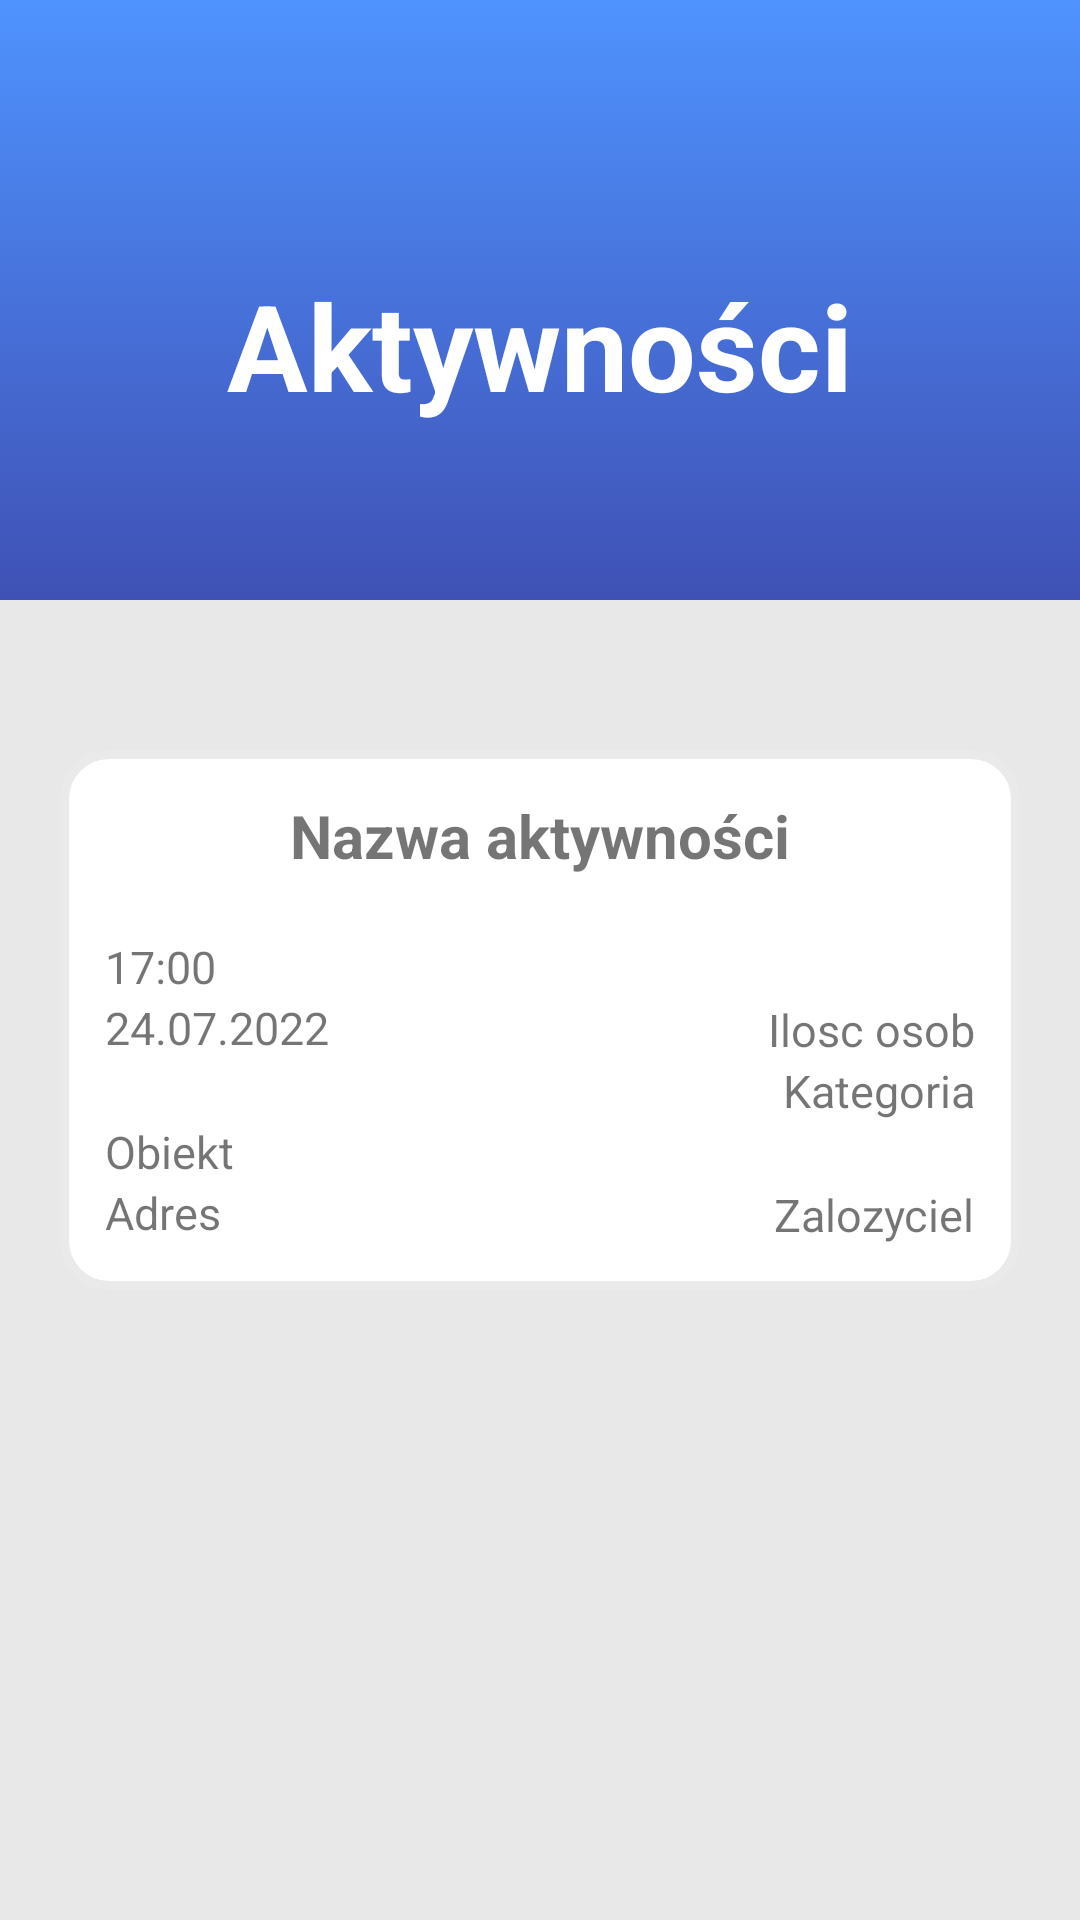

Reconstruct the res/layout file that produces this screen, plus the resources it refers to.
<!-- AndroidManifest.xml: application theme Theme.Play2Gether -->
<!-- res/layout/fragment_all_activities.xml -->
<?xml version="1.0" encoding="utf-8"?>
<RelativeLayout xmlns:android="http://schemas.android.com/apk/res/android"
    xmlns:app="http://schemas.android.com/apk/res-auto"
    xmlns:tools="http://schemas.android.com/tools"
    android:layout_width="match_parent"
    android:layout_height="match_parent"
    android:background="#E8E8E8"
    tools:context=".SettingsFragment">

    <ScrollView
        android:layout_width="match_parent"
        android:layout_height="match_parent">

        <LinearLayout
            android:layout_width="match_parent"
            android:layout_height="wrap_content"
            android:orientation="vertical">

            <RelativeLayout
                android:layout_width="match_parent"
                android:layout_height="200dp"
                android:background="@drawable/settings_gradient2">

                <ImageView
                    android:id="@+id/buttonbackact"
                    android:layout_width="wrap_content"
                    android:layout_height="wrap_content"
                    android:layout_marginLeft="20dp"
                    android:layout_marginTop="20dp"
                    android:src="@drawable/left_arrow_white"
                    android:textSize="15sp" />


                <TextView
                    android:layout_width="match_parent"
                    android:layout_height="match_parent"
                    android:layout_marginTop="30dp"
                    android:gravity="center"
                    android:text="Aktywności"
                    android:textColor="#FFFFFF"
                    android:textSize="40dp"
                    android:textStyle="bold" />

            </RelativeLayout>

            <LinearLayout
                android:layout_width="match_parent"
                android:layout_height="wrap_content"
                android:layout_marginStart="20dp"
                android:layout_marginTop="50dp"
                android:layout_marginEnd="20dp"
                android:background="@drawable/settings_rounded15"
                android:orientation="vertical"
                android:padding="15dp">

                <LinearLayout
                    android:layout_width="match_parent"
                    android:layout_height="wrap_content"
                    android:orientation="vertical">

                    <LinearLayout
                        android:layout_width="match_parent"
                        android:layout_height="match_parent"
                        android:orientation="vertical">

                        <TextView
                            android:layout_marginBottom="20dp"
                            android:layout_width="match_parent"
                            android:layout_height="wrap_content"
                            android:gravity="center"
                            android:text="Nazwa aktywności"
                            android:textStyle="bold"
                            android:textSize="20sp"/>

                        <TextView
                            android:layout_width="wrap_content"
                            android:layout_height="wrap_content"
                            android:text="17:00 "
                            android:textSize="15sp"/>

                        <TextView
                            android:layout_width="wrap_content"
                            android:layout_height="wrap_content"
                            android:text="24.07.2022"
                            android:textSize="15sp"/>

                        <TextView
                            android:layout_width="wrap_content"
                            android:layout_height="wrap_content"
                            android:layout_gravity="right"
                            android:layout_marginTop="-20dp"
                            android:text="Ilosc osob"
                            android:textSize="15sp"/>

                        <TextView
                            android:layout_gravity="right"
                            android:layout_width="wrap_content"
                            android:layout_height="wrap_content"
                            android:text="Kategoria"
                            android:textSize="15sp"/>

                        <TextView
                            android:layout_width="wrap_content"
                            android:layout_height="wrap_content"
                            android:text="Obiekt"
                            android:textSize="15sp"/>

                        <TextView
                            android:layout_width="wrap_content"
                            android:layout_height="wrap_content"
                            android:text="Adres"
                            android:textSize="15sp"/>

                        <TextView
                            android:layout_gravity="right
"                           android:layout_marginTop="-20dp"
                            android:layout_width="wrap_content"
                            android:layout_height="wrap_content"
                            android:text="Zalozyciel"
                            android:textSize="15sp"/>

                    </LinearLayout>

                </LinearLayout>


            </LinearLayout>
        </LinearLayout>

    </ScrollView>


</RelativeLayout>
<!-- resources referenced by this layout -->
<resources>
  <!-- drawable settings_gradient2 (drawable-v24) -->
  <?xml version="1.0" encoding="utf-8"?>
  <selector xmlns:android="http://schemas.android.com/apk/res/android">
      <item>
          <shape>
              <gradient
                  android:angle="90"
                  android:endColor="#4F93FF"
                  android:startColor="#3F51B5"
                  android:type="linear" />
          </shape>
      </item>
  </selector>
  <!-- drawable settings_rounded15 (drawable-v24) -->
  <?xml version="1.0" encoding="UTF-8"?>
  <shape xmlns:android="http://schemas.android.com/apk/res/android">
      <solid android:color="#FFFFFF"/>
      <stroke android:width="3dp" android:color="#EAEAEA" />
      <corners android:radius="15dp"/>
      <padding android:left="0dp" android:top="0dp" android:right="0dp" android:bottom="0dp" />
  </shape>
  <style name="Theme.Play2Gether" parent="Theme.MaterialComponents.DayNight.DarkActionBar">
          
          <item name="colorPrimary">@color/purple_500</item>
          <item name="colorPrimaryVariant">@color/purple_700</item>
          <item name="colorOnPrimary">@color/white</item>
          
          <item name="colorSecondary">@color/teal_200</item>
          <item name="colorSecondaryVariant">@color/teal_700</item>
          <item name="colorOnSecondary">@color/black</item>
          
          <item name="android:statusBarColor" tools:targetApi="l">?attr/colorPrimaryVariant</item>
          
      </style>
  <color name="purple_500">#FF6200EE</color>
  <color name="purple_700">#FF3700B3</color>
  <color name="white">#FFFFFFFF</color>
  <color name="teal_200">#FF03DAC5</color>
  <color name="teal_700">#FF018786</color>
  <color name="black">#FF000000</color>
</resources>
